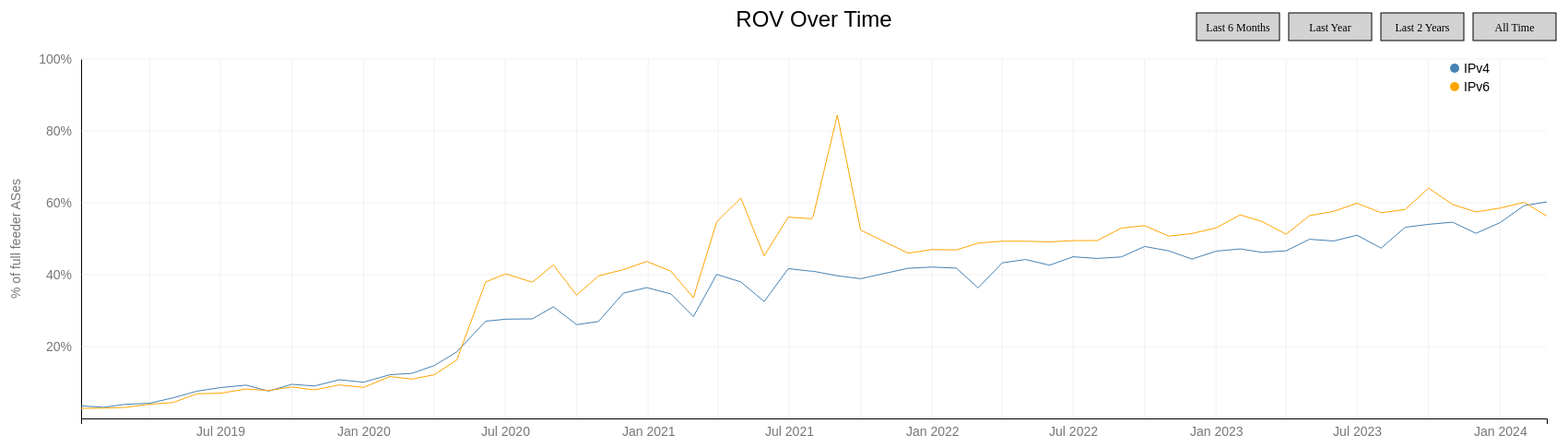
D3 v7 page, settled after 480 driven frames (8 s of simulated time); the page loaded 1 data file(s).


// ── invalids_per_asn.js
(function () {    
    // Set dimensions and margins for the chart
    const margin = { top: 70, right: 30, bottom: 40, left: 80 };
    const width = 1500 - margin.left - margin.right;
    const height = 500 - margin.top - margin.bottom;

    // Parse the date/time
    const parseDate = d3.timeParse("%Y-%m-%d %H:%M:%S");

    // Set up the x and y scales
    const x = d3.scaleTime().range([0, width]);
    const y = d3.scaleLinear().range([height, 0]);

    // Create the SVG element and append it to the chart container
    const svg = d3.select("#invalids-asn-chart")
    .append("svg")
      .attr("width", width + margin.left + margin.right)
      .attr("height", height + margin.top + margin.bottom)
    .append("g")
      .attr("transform", `translate(${margin.left},${margin.top})`);

    d3.csv("Tier1ASes_IPv4_RPKIinvalidsCount_transposed.csv", d => {
      d.date = parseDate(d.date);
      for (let key in d) {
        if (key !== "date" && d[key] !== "NA") {
          d[key] = +d[key];  // Convert string to number
        } else if (d[key] === "NA") {
          d[key] = null; // Handle NA values
        }
      }
      console.log(d)
      return d;
    }).then(data => {

      // Get the columns (headers) excluding the date
      const keys = data.columns.slice(1);
      // // Parse the dates and convert the numerical values from strings to numbers
      // data.forEach(d => {
      //   d.date = new Date(d.date);
      //   for (let key in d) {
      //       if (key !== "date" && d[key] !== 'NA') d[key] = +d[key];
      //   }
      // });

      // Create a color scale
      const color = d3.scaleOrdinal(d3.schemeCategory10);

      // Set the domains for the x and y scales
      x.domain(d3.extent(data, d => d.date));
      y.domain([
        0,
        d3.max(data, d => d3.max(keys, key => d[key]))
      ]);

      // Add the x-axis
      svg.append("g")
        .attr("transform", `translate(0,${height})`)
        .style("font-size", "14px")
        .call(d3.axisBottom(x)
          .tickValues(x.ticks(d3.timeMonth.every(6))) // Display ticks every 6 months
          .tickFormat(d3.timeFormat("%b %Y"))) // Format the tick labels to show Month and Year
        .selectAll(".tick line") // Select all tick lines
        .style("stroke-opacity", 0);

      svg.selectAll(".tick text")
        .attr("fill", "#777");

      // Add the y-axis
      svg.append("g")
        .style("font-size", "14px")
        .call(d3.axisLeft(y));

      // Define the line generator
      const line = d3.line()
        .x(d => x(d.date))
        .y(d => y(d.value));

      // Draw the lines for each column (ISP)
      keys.forEach((key, i) => {
        svg.append("path")
           .datum(data)
           .attr("fill", "none")
           .attr("stroke", color(key))
           .attr("stroke-width", 1.5)
           .attr("d", line.y(d => y(d[key])));
        
        // Add labels for each line
        svg.append("text")
          .attr("transform", `translate(${width},${y(data[data.length - 1][key])})`)
          .attr("dy", "0.35em")
          .style("font-size", "10px")
          .style("fill", color(key))
          .text(key);
      });

      // Add the title for the chart
      svg.append("text")
        .attr("x", width / 2)
        .attr("y", 0 - (margin.top / 2))
        .attr("text-anchor", "middle")
        .style("font-size", "16px")
        .text("RPKI Invalids per ASN");

      // Add the Y-axis label
      svg.append("text")
        .attr("transform", "rotate(-90)")
        .attr("y", 0 - margin.left)
        .attr("x", 0 - (height / 2))
        .attr("dy", "1em")
        .style("text-anchor", "middle")
        .style("font-size", "14px")
        .text("# Of RPKI Invalid Routes");

    })


})();
// ── scatter_plot_script.js
(function () {    
    // Set dimensions and margins for the chart
    const margin = { top: 70, right: 30, bottom: 40, left: 80 };
    const width = 900 - margin.left - margin.right;
    const height = 500 - margin.top - margin.bottom;

    const max_invalids = 5500;

    // Create the SVG element and append it to the chart container
    const svg = d3.select("#scatter-chartipv4")
    .append("svg")
      .attr("width", width + margin.left + margin.right)
      .attr("height", height + margin.top + margin.bottom)
    .append("g")
      .attr("transform", `translate(${margin.left},${margin.top})`);

    let date_file = "20230601"

    function updateChart(date_file, ipv) {
        
        let filename = "RPKIinvalidFiles/RPKIinvalid_" + date_file + "_" + ipv + ".csv"
        d3.text(filename).then(function(csvText) {
            // Split the CSV text into an array of lines
            const lines = csvText.split('\n');
        
            // Process the first two lines separately
            const filtering_threshold = lines[0].split(',')[1].trim();
            const feeder_threshold = lines[1].split(',')[1].trim();
        
            // console.log('filtering_threshold IP' + ip + ':', filtering_threshold);
            // console.log('feeder_threshold IP' + ip + ':', feeder_threshold);
        
            // Extract the relevant lines for d3.csvParse (start from the third line)
            const csvData = lines.slice(2).join('\n');
        
            // Parse the data using d3.csvParse
            const data = d3.csvParse(csvData, function(d) {
                return {
                    rpki_invalids: +d.rpki_invalids,
                    pos: +d.pos,
                    asn: +d.asn
                };
            });

            // Remove any existing SVG to create a fresh chart
            d3.select("#scatter-chartip" + ipv).select("svg").remove();
            
            // Create the SVG element and append it to the chart container
            const svg = d3.select("#scatter-chartip" + ipv)
            .append("svg")
              .attr("width", width + margin.left + margin.right)
              .attr("height", height + margin.top + margin.bottom)
            .append("g")
              .attr("transform", `translate(${margin.left},${margin.top})`);

            // Add X axis
            var x = d3.scaleLinear()
              .domain([0, max_invalids])
              .range([ 0, width ]);
            svg.append("g")
              .attr("transform", "translate(0," + height + ")")
              .call(d3.axisBottom(x));

            // Add Y axis
            var y = d3.scaleLinear()
              .domain([0, d3.max(data, d => d.pos)])
              .range([ height, 0]);
            svg.append("g")
              .call(d3.axisLeft(y));

            // Add dots
            svg.append('g')
              .selectAll("dot")
              .data(data)
              .enter()
              .append("circle")
                .attr("cx", function (d) { return x(d.rpki_invalids); } )
                .attr("cy", function (d) { return y(d.pos); } )
                .attr("r", 1.5)
                .style("fill", function(d) {
                    // Conditional coloring logic
                    if (d.rpki_invalids < filtering_threshold && d.pos > feeder_threshold) {
                        return "purple"; // Color for points in the specified region
                    } else {
                        return "#69b3a2"; // Default color
                    }
                });

            // Add feeder threshold line
            svg.append("line")
              .attr("x1", x(0))
              .attr("x2", x(max_invalids))
              .attr("y1", y(feeder_threshold))
              .attr("y2", y(feeder_threshold))
              .attr("stroke", "red")  // Color of the threshold line
              .attr("stroke-width", 1) // Thickness of the line
              .style("stroke-dasharray", ("4,2")); // Optional: dashed line

            // Add filtering threshold line
            svg.append("line")
              .attr("x1", x(filtering_threshold))
              .attr("x2", x(filtering_threshold))
              .attr("y1", y(d3.max(data, d => d.pos)))
              .attr("y2", y(0))
              .attr("stroke", "green")  // Color of the threshold line
              .attr("stroke-width", 1) // Thickness of the line
              .style("stroke-dasharray", ("4,2")); // Optional: dashed line

            // Add the X-axis label
            svg.append("text")
              .attr("transform", `translate(${width / 2}, ${height + 35})`)
              .style("text-anchor", "middle")
              .style("font-size", "14px")
              .style("fill", "#777")
              .style("font-family", "sans-serif")
              .text("RPKI-Invalid ip" + ipv + " routes");

            // Add the Y-axis label
            svg.append("text")
              .attr("transform", "rotate(-90)")
              .attr("y", 0 - margin.left)
              .attr("x", 0 - (height / 2))
              .attr("dy", "1em")
              .style("text-anchor", "middle")
              .style("font-size", "14px")
              .style("fill", "#777")
              .style("font-family", "sans-serif")
              .text("Unique Routes");

            // Add the legend
            const legend = svg.append("g")
                .attr("transform", `translate(${width - 170}, ${height - 100})`)
                .style("font-size", "12px")
                .style("font-family", "sans-serif");

            legend.append("circle")
                .attr("cx", 10)
                .attr("cy", 0)
                .attr("r", 5)
                .style("fill", "purple");

            legend.append("text")
                .attr("x", 30)
                .attr("y", 5)
                .text("RPKI-Filtering AS");

            legend.append("circle")
                .attr("cx", 10)
                .attr("cy", 15)
                .attr("r", 5)
                .style("fill", "#69b3a2");

            legend.append("text")
                .attr("x", 30)
                .attr("y", 20)
                .text("Non RPKI-Filtering AS");

            //Add the threshold lines to the legend
            legend.append("line")
                .attr("x1", 0)
                .attr("x2", 20)
                .attr("y1", 30)
                .attr("y2", 30)
                .attr("stroke", "red")
                .attr("stroke-width", 1)
                .style("stroke-dasharray", ("4,2"));

            legend.append("text")
                .attr("x", 30)
                .attr("y", 35)
                .text("Full Feeder threshold");

            legend.append("line")
                .attr("x1", 0)
                .attr("x2", 20)
                .attr("y1", 45)
                .attr("y2", 45)
                .attr("stroke", "green")
                .attr("stroke-width", 1)
                .style("stroke-dasharray", ("4,2"));

            legend.append("text")
                .attr("x", 30)
                .attr("y", 50)
                .text("RPKI Filtering threshold");

            // Add the title
            const formattedDate = `${date_file.substring(6, 8)}/${date_file.substring(4, 6)}/${date_file.substring(0, 4)}`;
            svg.append("text")
                .attr("x", (width / 2))
                .attr("y", 0 - (margin.top / 2))
                .attr("text-anchor", "middle")
                .style("font-size", "16px")
                .text("Scatter plot of RPKI IP" + ipv + " routes for " + formattedDate);
        });
    }

    updateChart(date_file, "v4");
    updateChart(date_file, "v6");

    // Simulate clicking the button to update the chart
    document.getElementById("scatterUpdateButton").addEventListener("click", () => {
        // Get the value from the input fields
        const inputValue = document.getElementById("scatterDateInput").value;

        // Update the chart with the manipulated data
        updateChart(inputValue, "v4");
        updateChart(inputValue, "v6");
    });


})();
// ── scriptstart.js
// Set dimensions and margins for the chart
const margin = { top: 70, right: 30, bottom: 40, left: 80 };
const width = 1700 - margin.left - margin.right;
const height = 500 - margin.top - margin.bottom;

// Set up the x and y scales
const x = d3.scaleTime().range([0, width]);
const y = d3.scaleLinear().range([height, 0]);

let tickMonth = d3.timeMonth.every(6);

// Set up the line generators
const line1 = d3.line()
  .x(d => x(d.date))
  .y(d => y(d.ipv4));

const line2 = d3.line()
  .x(d => x(d.date))
  .y(d => y(d.ipv6));


// Create tooltip div
const tooltip = d3.select("body")
  .append("div")
  .attr("class", "tooltip");

// Load and process the data
d3.csv("ROVoverTime.csv").then(data => {
  // Parse the date and convert the ROV values to numbers
  const parseDate = d3.timeParse("%Y-%m-%d %H:%M:%S");
  data.forEach(d => {
    d.date = parseDate(d.date);
    d.ipv4 = +d.ipv4;
    d.ipv6 = +d.ipv6;
    d.date_file = d.date_file;
  });

  function updateChart(data) {

    // Remove any existing SVG to create a fresh chart
    d3.select("#line-chart").select("svg").remove();

    // Create the SVG element and append it to the chart container
    const svg = d3.select("#line-chart")
    .append("svg")
    .attr("width", width + margin.left + margin.right)
    .attr("height", height + margin.top + margin.bottom)
    .append("g")
    .attr("transform", `translate(${margin.left},${margin.top})`);

    // Set the domains for the x and y scales
    x.domain(d3.extent(data, d => d.date));
    y.domain([0, 100]);

    // Add the x-axis
    svg.append("g")
      .attr("transform", `translate(0,${height})`)
      .style("font-size", "14px")
      .call(d3.axisBottom(x)
        .tickValues(x.ticks(tickMonth)) // Display ticks every 6 months
        .tickFormat(d3.timeFormat("%b %Y"))) // Format the tick labels to show Month and Year
      //.call(g => g.select(".domain").remove()) // Remove the x-axis line
      .selectAll(".tick line") // Select all tick lines
      .style("stroke-opacity", 0);

    svg.selectAll(".tick text")
      .attr("fill", "#777");

    // Add vertical gridlines
    svg.selectAll("xGrid")
      .data(x.ticks(20))
      .join("line")
      .attr("x1", d => x(d))
      .attr("x2", d => x(d))
      .attr("y1", 0)
      .attr("y2", height)
      .attr("stroke", "#e0e0e0")
      .attr("stroke-width", .5);

    // Add the y-axis
    svg.append("g")
      .style("font-size", "14px")
      .call(d3.axisLeft(y)
        .ticks(5)
        .tickFormat(d => {
          if (isNaN(d)) return "";
          return d + "%";
        })
        .tickSize(0)
        .tickPadding(10))
      //.call(g => g.select(".domain").remove()) // Remove the y-axis line
      .selectAll(".tick text")
      .style("fill", "#777") // Make the font color grayer
      .style("visibility", (d, i, nodes) => {
        if (i === 0) {
          return "hidden"; // Hide the first and last tick labels
        } else {
          return "visible"; // Show the remaining tick labels
        }
      });

    // Add Y-axis label
    svg.append("text")
      .attr("transform", "rotate(-90)")
      .attr("y", 0 - margin.left)
      .attr("x", 0 - (height / 2))
      .attr("dy", "1em")
      .style("text-anchor", "middle")
      .style("font-size", "14px")
      .style("fill", "#777")
      .style("font-family", "sans-serif")
      .text("% of full feeder ASes");

    // Add horizontal gridlines
    svg.selectAll("yGrid")
      .data(y.ticks(5).slice(1)) //TODO: Fix this line
      .join("line")
      .attr("x1", 0)
      .attr("x2", width)
      .attr("y1", d => y(d))
      .attr("y2", d => y(d))
      .attr("stroke", "#e0e0e0")
      .attr("stroke-width", .5);
    
    // Add the line paths
    const path1 = svg.append("path")
      .datum(data)
      .attr("fill", "none")
      .attr("stroke", "steelblue")
      .attr("stroke-width", 1)
      .attr("d", line1);

    const path2 = svg.append("path")
      .datum(data)
      .attr("fill", "none")
      .attr("stroke", "orange")
      .attr("stroke-width", 1)
      .attr("d", line2);

    // Add circle elements for both lines
    const circle1 = svg.append("circle")
      .attr("r", 0)
      .attr("fill", "steelblue")
      .style("stroke", "white")
      .attr("opacity", .70)
      .style("pointer-events", "none");

    const circle2 = svg.append("circle")
      .attr("r", 0)
      .attr("fill", "orange")
      .style("stroke", "white")
      .attr("opacity", .70)
      .style("pointer-events", "none");

    // Create a listening rectangle
    const listeningRect = svg.append("rect")
      .attr("width", width)
      .attr("height", height)
      .style("fill", "none")
      .style("pointer-events", "all");

    // Create the mouse move function
    listeningRect.on("mousemove", function (event) {
      const [xCoord] = d3.pointer(event, this);
      const bisectDate = d3.bisector(d => d.date).left;
      const x0 = x.invert(xCoord);
      const i = bisectDate(data, x0, 1);
      const d0 = data[i - 1];
      const d1 = data[i];
      const d = x0 - d0.date > d1.date - x0 ? d1 : d0;
      const xPos = x(d.date);
      const yPos1 = y(d.ipv4);
      const yPos2 = y(d.ipv6);

      //Input date_file to scatterDateInput
      document.getElementById("scatterDateInput").value = d.date_file;

      // Update the circle positions
      circle1.attr("cx", xPos).attr("cy", yPos1);
      circle2.attr("cx", xPos).attr("cy", yPos2);

      // Add transition for the circle radii
      circle1.transition().duration(50).attr("r", 5);
      circle2.transition().duration(50).attr("r", 5);

      // Add the tooltip
      tooltip
        .style("display", "block")
        .style("left", `${xPos + 100}px`)
        .style("top", `${yPos1 + 50}px`)
        .html(`<strong>Date:</strong> ${d.date.toLocaleDateString()}<br>
              <strong>IPv4:</strong> ${d.ipv4 !== undefined ? (d.ipv4).toFixed(1) + "%" : 'N/A'}<br>
              <strong>IPv6:</strong> ${d.ipv6 !== undefined ? (d.ipv6).toFixed(1) + "%" : 'N/A'}`);
    });

    //Click scatterUpdateButton on mouse click
    listeningRect.on("click", function (event) {
      document.getElementById("scatterUpdateButton").click();
    });

    // Listening rectangle mouse leave function
    listeningRect.on("mouseleave", function () {
      circle1.transition().duration(50).attr("r", 0);
      circle2.transition().duration(50).attr("r", 0);
      tooltip.style("display", "none");
    });

    // Add the chart title
    svg.append("text")
      .attr("class", "chart-title")
      .attr("x", (width / 2))
      .attr("y", -margin.top / 2)
      .style("font-size", "24px")
      .style("font-family", "sans-serif")
      .style("text-anchor", "middle")
      .text("ROV Over Time");

    // Add the legend
    const legend = svg.append("g")
      .attr("transform", `translate(${width - 100}, 10)`);
    legend.append("circle")
      .attr("cx", 0)
      .attr("cy", 0)
      .attr("r", 5)
      .attr("fill", "steelblue");
    legend.append("text")
      .attr("x", 10)
      .attr("y", 5)
      .text("IPv4")
      .style("font-size", "14px")
      .style("font-family", "sans-serif");
    legend.append("circle")
      .attr("cx", 0)
      .attr("cy", 20)
      .attr("r", 5)
      .attr("fill", "orange");
    legend.append("text")
      .attr("x", 10)
      .attr("y", 25)
      .text("IPv6")
      .style("font-size", "14px")
      .style("font-family", "sans-serif");
    
    // Create SVG buttons
    const buttons = svg.append("g")
      .attr("class", "buttons")
      .attr("transform", `translate(${width - margin.right - 350},${margin.top - 100})`);

    const buttonData = [
      { label: "Last 6 Months", timeframe: "6m" },
      { label: "Last Year", timeframe: "1y" },
      { label: "Last 2 Years", timeframe: "2y" },
      { label: "All Time", timeframe: "all" }
    ];

    // Add buttons as rectangles and text
    buttons.selectAll("rect")
      .data(buttonData)
      .enter()
      .append("rect")
      .attr("x", (d, i) => i * 100)
      .attr("y", -20)
      .attr("width", 90)
      .attr("height", 30)
      .attr("fill", "lightgray")
      .attr("stroke", "black")
      .attr("stroke-width", 1)
      .style("cursor", "pointer")
      .on("click", (event, d) => filterData(d.timeframe));

    buttons.selectAll("text")
      .data(buttonData)
      .enter()
      .append("text")
      .attr("x", (d, i) => i * 100 + 45)
      .attr("y", 0)
      .attr("text-anchor", "middle")
      .attr("fill", "black")
      .style("font-size", "12px")
      .style("cursor", "pointer")
      .text(d => d.label)
      .on("click", (event, d) => filterData(d.timeframe));

  }

  // Filter data based on timeframe
  function filterData(timeframe) {
    const now = new Date();
    let filteredData;

    switch (timeframe) {
      case "6m":
        filteredData = data.filter(d => d.date >= d3.timeMonth.offset(now, -6));
        tickMonth = d3.timeMonth.every(1);
        break;
      case "1y":
        filteredData = data.filter(d => d.date >= d3.timeYear.offset(now, -1));
        tickMonth = d3.timeMonth.every(1);
        break;
      case "2y":
        filteredData = data.filter(d => d.date >= d3.timeYear.offset(now, -2));
        tickMonth = d3.timeMonth.every(2);
        break;
      case "all":
        filteredData = data;
        tickMonth = d3.timeMonth.every(6);
        break;
      default:
        filteredData = data;
        tickMonth = d3.timeMonth.every(6);
    }

    updateChart(filteredData);
  }

  // Initialize the chart
  updateChart(data);

  

    

});

### data: ROVoverTime.csv
date, ipv4, ipv6, date_file
2019-01-03 00:00:00, 3.488, 2.804, 20190103
2019-02-01 00:00:00, 3.113, 2.857, 20190201
2019-03-01 00:00:00, 3.922, 3.077, 20190301
2019-04-01 00:00:00, 4.215, 3.941, 20190401
2019-05-01 00:00:00, 5.725, 4.412, 20190501
2019-06-01 00:00:00, 7.576, 6.863, 20190601
2019-07-01 00:00:00, 8.582, 7.009, 20190701
2019-08-03 00:00:00, 9.259, 8.182, 20190803
2019-09-01 00:00:00, 7.609, 7.759, 20190901
2019-10-01 00:00:00, 9.489, 8.734, 20191001
2019-10-30 00:00:00, 9.025, 7.965, 20191030
2019-12-01 00:00:00, 10.76, 9.322, 20191201
2020-01-01 00:00:00, 10.07, 8.642, 20200101
2020-02-04 00:00:00, 12.16, 11.65, 20200204
2020-03-03 00:00:00, 12.54, 10.93, 20200303
2020-04-01 00:00:00, 14.71, 12.16, 20200401
2020-04-30 00:00:00, 18.53, 16.3, 20200430
2020-06-06 00:00:00, 27.04, 37.97, 20200606
2020-07-02 00:00:00, 27.62, 40.22, 20200702
2020-08-05 00:00:00, 27.69, 37.91, 20200805
2020-09-01 00:00:00, 31.06, 42.7, 20200901
2020-10-01 00:00:00, 26.09, 34.3, 20201001
2020-10-29 00:00:00, 26.97, 39.65, 20201029
2020-11-30 00:00:00, 34.85, 41.4, 20201130
2020-12-30 00:00:00, 36.39, 43.66, 20201230
2021-01-30 00:00:00, 34.65, 40.99, 20210130
2021-02-28 00:00:00, 28.31, 33.57, 20210228
2021-03-30 00:00:00, 40.06, 54.67, 20210330
2021-04-30 00:00:00, 37.98, 61.3, 20210430
2021-05-30 00:00:00, 32.53, 45.24, 20210530
2021-06-30 00:00:00, 41.67, 56.01, 20210630
2021-07-30 00:00:00, 40.95, 55.56, 20210730
2021-08-01 00:00:00, 40.95, 56.21, 20210801
2021-09-01 00:00:00, 39.69, 84.4, 20210901
2021-10-01 00:00:00, 38.87, 52.4, 20211001
2021-12-01 00:00:00, 41.77, 45.96, 20211201
2022-01-01 00:00:00, 42.11, 47, 20220101
2022-02-01 00:00:00, 41.82, 46.88, 20220201
2022-03-01 00:00:00, 36.31, 48.78, 20220301
2022-04-01 00:00:00, 43.29, 49.3, 20220401
2022-05-01 00:00:00, 44.21, 49.3, 20220501
2022-06-01 00:00:00, 42.63, 49.11, 20220601
2022-07-01 00:00:00, 44.97, 49.47, 20220701
2022-08-01 00:00:00, 44.51, 49.48, 20220801
2022-09-01 00:00:00, 44.92, 52.94, 20220901
2022-10-01 00:00:00, 47.84, 53.63, 20221001
2022-11-01 00:00:00, 46.62, 50.72, 20221101
2022-12-01 00:00:00, 44.34, 51.44, 20221201
2023-01-01 00:00:00, 46.54, 53.02, 20230101
2023-02-01 00:00:00, 47.15, 56.63, 20230201
2023-03-01 00:00:00, 46.2, 54.77, 20230301
2023-04-01 00:00:00, 46.65, 51.25, 20230401
2023-05-01 00:00:00, 49.84, 56.43, 20230501
2023-06-01 00:00:00, 49.36, 57.6, 20230601
2023-07-01 00:00:00, 50.97, 59.88, 20230701
2023-08-01 00:00:00, 47.37, 57.23, 20230801
2023-09-01 00:00:00, 53.19, 58.13, 20230901
2023-10-01 00:00:00, 53.99, 64.07, 20231001
2023-11-01 00:00:00, 54.59, 59.52, 20231101
2023-12-01 00:00:00, 51.5, 57.44, 20231201
... 3 more rows